Run: headless pygame with SDL's dummy video driver; simulated clock (each Clock.tick advances the game by its frame time, no real sleeping); random seed 0; keys injected as events and as key.get_pressed() state; no mouse input.
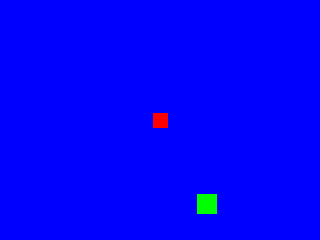
Frame 1 of 1 · flips 1–60 · no input

The pygame program that drew these frames:

import pygame, sys
import random

pygame.init()

BOX_SIZE = 15
APPLE_SIZE = 20
size = SCREEN_WIDTH, SCREEN_HEIGHT = 320, 240  # size of display
box = pygame.Rect((SCREEN_WIDTH//2) - (BOX_SIZE//2), (SCREEN_HEIGHT//2) - (BOX_SIZE//2), BOX_SIZE, BOX_SIZE)  # give coordinates to square
apple = pygame.Rect(random.randint(0, (SCREEN_WIDTH - APPLE_SIZE)), random.randint(0, (SCREEN_HEIGHT - APPLE_SIZE)), APPLE_SIZE, APPLE_SIZE)
# apple = pygame.Rect(120, 80, APPLE_SIZE, APPLE_SIZE)
move_right = False  # move right by default set to False
move_left = False
move_up = False
move_down = False

BLUE = 0, 0, 255  # Color of display
RED = 255, 0, 0  # Color of box (square)
GREEN = 0, 255, 0 # Color of apple
FPS = 30
SPEED_X = 5
SPEED_Y = 5

screen = pygame.display.set_mode(size)  # create window

while True:  # loop
    screen.fill(BLUE)  # background blue
    pygame.draw.rect(screen, RED, box)  # create a square
    pygame.draw.rect(screen, GREEN, apple)  # apple
    pygame.display.flip()  # update screen

    for event in pygame.event.get():  # get the list of events
        print(event)
        if event.type == pygame.QUIT:  # if in the list there is event QUIT
            print("Breaking from loop")
            sys.exit()  # then close the window

        if event.type == pygame.KEYDOWN and event.key == pygame.K_RIGHT:  # if in the list there is RIGHT with button pressed
            move_right = True  # then its true
        if event.type == pygame.KEYUP and event.key == pygame.K_RIGHT:  # if in the list there is RIGHT with button released
            move_right = False  # then its false

        if event.type == pygame.KEYDOWN and event.key == pygame.K_LEFT:  # if in the list there is LEFT with button pressed
            move_left = True
        if event.type == pygame.KEYUP and event.key == pygame.K_LEFT:  # if in the list there is LEFT with button released
            move_left = False

        if event.type == pygame.KEYDOWN and event.key == pygame.K_UP:  # if in the list there is UP with button pressed
            move_up = True
        if event.type == pygame.KEYUP and event.key == pygame.K_UP:  # if in the list there is UP with button released
            move_up = False

        if event.type == pygame.KEYDOWN and event.key == pygame.K_DOWN:  # if in the list there is DOWN with button pressed
            move_down = True
        if event.type == pygame.KEYUP and event.key == pygame.K_DOWN:  # if in the list there is DOWN with button released
            move_down = False

    if move_right is True:  # and box.x + box.width < SCREEN_WIDTH:  # if moving is true and box is less then screen
        if box.x + box.width >= apple.x > box.x and \
             box.y <= apple.y + apple.height and \
             box.y + box.height >= apple.y:
            print("game end")
            sys.exit()
        box.move_ip(SPEED_X, 0)  # then move square
        print("Moving right")

    if move_left is True:  # and box.x > 0:
        if box.x <= apple.x + apple.width < box.x + box.width and \
             box.y <= apple.y + apple.height and \
             box.y + box.height >= apple.y:
            print("game end")
            sys.exit()
        box.move_ip(-SPEED_X, 0)  # then move square
        print("Moving left")

    if move_up is True:  # and box.y > 0:
        if box.y <= apple.y + apple.height and \
             box.x <= apple.x + apple.width and \
             box.x + box.width >= apple.x:
            print("game end")
            sys.exit()
        box.move_ip(0, -SPEED_Y)  # then move square
        print("Moving up")

    if move_down is True:  # and box.y + box.height < SCREEN_HEIGHT:
        if box.y + box.height >= apple.y and \
             box.x <= apple.x + apple.width and \
             box.x + box.width >= apple.x:
            print("game end")
            sys.exit()
        box.move_ip(0, SPEED_Y)  # then move square
        print("Moving down")

    if box.x + box.width >= SCREEN_WIDTH:  # if box is more then
        print("Game finito")
        sys.exit()
    if box.x <= 0:  # if box is more then
        print("Game finito")
        sys.exit()
    if box.y + box.height >= SCREEN_HEIGHT:  # if box is more then
        print("Game finito")
        sys.exit()
    if box.y <= 0:  # if box is more then
        print("Game finito")
        sys.exit()

    pygame.time.Clock().tick(FPS)  # refresh page per sec
